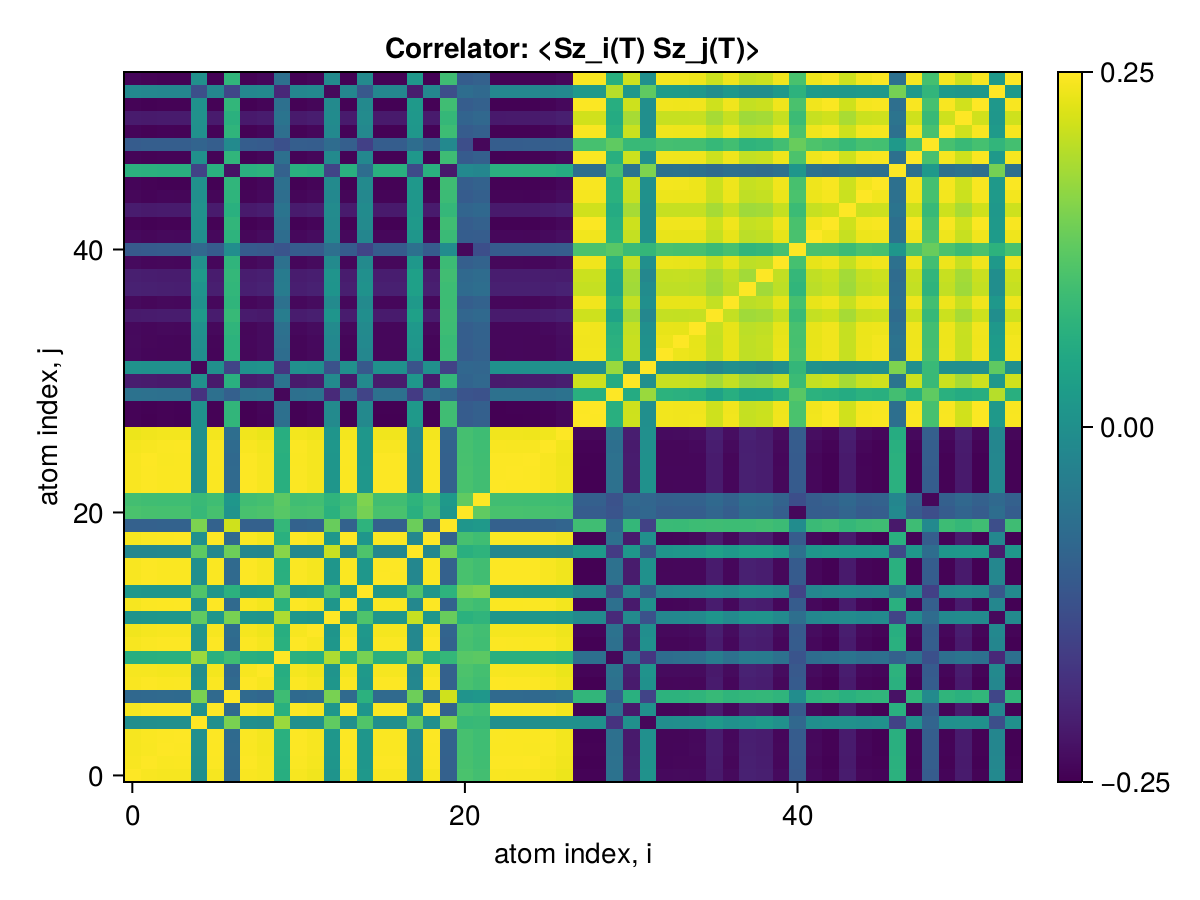

Data behind this chart, as committed beside it:
x1, x2, x3, x4, x5, x6, x7, x8, x9, x10, x11, x12, x13, x14, x15, x16, x17, x18, x19, x20, x21, x22, x23, x24
0.25, 0.2459, 0.244, 0.2445, -0.004478, 0.244, -0.08195, 0.2462, 0.2443, 0.0635, 0.2447, 0.2402, 0.009493, 0.244, 0.0168, 0.2459, 0.2459, -0.01922, 0.2439, -0.09608, 0.1076, 0.1001, 0.2462, 0.246
0.2459, 0.25, 0.2469, 0.2475, -0.002391, 0.2478, -0.07988, 0.2491, 0.2443, 0.06582, 0.2476, 0.2431, 0.01178, 0.2478, 0.01348, 0.2489, 0.2489, -0.01869, 0.2476, -0.09691, 0.1048, 0.09696, 0.2491, 0.2489
0.244, 0.2469, 0.25, 0.249, -0.0004991, 0.2486, -0.07784, 0.2473, 0.2424, 0.06779, 0.2489, 0.2447, 0.01398, 0.2486, 0.01332, 0.2469, 0.247, -0.01647, 0.2485, -0.09473, 0.1033, 0.09575, 0.2472, 0.2469
0.2445, 0.2475, 0.249, 0.25, -0.0003617, 0.2491, -0.07766, 0.2477, 0.2429, 0.06787, 0.2493, 0.2451, 0.01401, 0.2491, 0.01357, 0.2474, 0.2474, -0.0165, 0.249, -0.09476, 0.1037, 0.09613, 0.2477, 0.2474
-0.004478, -0.002391, -0.0004991, -0.0003617, 0.25, -0.0008412, 0.1497, -0.001957, -0.006395, 0.1751, -0.0005262, 0.003108, 0.128, -0.0008175, 0.1138, -0.001888, -0.00192, 0.1254, -0.000663, 0.152, 0.08555, 0.08859, -0.001981, -0.002039
0.244, 0.2478, 0.2486, 0.2491, -0.0008412, 0.25, -0.0781, 0.2473, 0.2424, 0.06737, 0.2489, 0.2446, 0.01354, 0.2494, 0.01312, 0.247, 0.2471, -0.01694, 0.2492, -0.09518, 0.1032, 0.09565, 0.2472, 0.247
-0.08195, -0.07988, -0.07784, -0.07766, 0.1497, -0.0781, 0.25, -0.07942, -0.08375, 0.09496, -0.07778, -0.07398, 0.1491, -0.07809, 0.07042, -0.07922, -0.07926, 0.1393, -0.07787, 0.2145, 0.00842, 0.01521, -0.07945, -0.07935
0.2462, 0.2491, 0.2473, 0.2477, -0.001957, 0.2473, -0.07942, 0.25, 0.2447, 0.06626, 0.2479, 0.2435, 0.01223, 0.2473, 0.01391, 0.2492, 0.2492, -0.01825, 0.2472, -0.09646, 0.1052, 0.09738, 0.2494, 0.2492
0.2443, 0.2443, 0.2424, 0.2429, -0.006395, 0.2424, -0.08375, 0.2447, 0.25, 0.0615, 0.2431, 0.2387, 0.007549, 0.2424, 0.01828, 0.2443, 0.2444, -0.02002, 0.2424, -0.0958, 0.1092, 0.1016, 0.2446, 0.2444
0.0635, 0.06582, 0.06779, 0.06787, 0.1751, 0.06737, 0.09496, 0.06626, 0.0615, 0.25, 0.06776, 0.06388, 0.1887, 0.06739, 0.1476, 0.06628, 0.06627, 0.1605, 0.06752, 0.0824, 0.1201, 0.124, 0.06622, 0.06613
0.2447, 0.2476, 0.2489, 0.2493, -0.0005262, 0.2489, -0.07778, 0.2479, 0.2431, 0.06776, 0.25, 0.2449, 0.01391, 0.2489, 0.01362, 0.2476, 0.2476, -0.01661, 0.2488, -0.09488, 0.1038, 0.09626, 0.2479, 0.2476
0.2402, 0.2431, 0.2447, 0.2451, 0.003108, 0.2446, -0.07398, 0.2435, 0.2387, 0.06388, 0.2449, 0.25, 0.01018, 0.2446, 0.01598, 0.2431, 0.2432, -0.01714, 0.2445, -0.09087, 0.106, 0.09848, 0.2434, 0.2431
0.009493, 0.01178, 0.01398, 0.01401, 0.128, 0.01354, 0.1491, 0.01223, 0.007549, 0.1887, 0.01391, 0.01018, 0.25, 0.01356, 0.1111, 0.01238, 0.01234, 0.2073, 0.01374, 0.135, 0.0687, 0.07594, 0.01218, 0.01228
0.244, 0.2478, 0.2486, 0.2491, -0.0008175, 0.2494, -0.07809, 0.2473, 0.2424, 0.06739, 0.2489, 0.2446, 0.01356, 0.25, 0.0131, 0.247, 0.2471, -0.01693, 0.2492, -0.09518, 0.1032, 0.09564, 0.2472, 0.247
0.0168, 0.01348, 0.01332, 0.01357, 0.1138, 0.01312, 0.07042, 0.01391, 0.01828, 0.1476, 0.01362, 0.01598, 0.1111, 0.0131, 0.25, 0.01398, 0.01396, 0.111, 0.01327, 0.0734, 0.1465, 0.1535, 0.01391, 0.01394
0.2459, 0.2489, 0.2469, 0.2474, -0.001888, 0.247, -0.07922, 0.2492, 0.2443, 0.06628, 0.2476, 0.2431, 0.01238, 0.247, 0.01398, 0.25, 0.2489, -0.01808, 0.2469, -0.09624, 0.1051, 0.09731, 0.2491, 0.2488
0.2459, 0.2489, 0.247, 0.2474, -0.00192, 0.2471, -0.07926, 0.2492, 0.2444, 0.06627, 0.2476, 0.2432, 0.01234, 0.2471, 0.01396, 0.2489, 0.25, -0.01812, 0.247, -0.09629, 0.1051, 0.09731, 0.2491, 0.2489
-0.01922, -0.01869, -0.01647, -0.0165, 0.1254, -0.01694, 0.1393, -0.01825, -0.02002, 0.1605, -0.01661, -0.01714, 0.2073, -0.01693, 0.111, -0.01808, -0.01812, 0.25, -0.01675, 0.1377, 0.06642, 0.07382, -0.01828, -0.01815
0.2439, 0.2476, 0.2485, 0.249, -0.000663, 0.2492, -0.07787, 0.2472, 0.2424, 0.06752, 0.2488, 0.2445, 0.01374, 0.2492, 0.01327, 0.2469, 0.247, -0.01675, 0.25, -0.09496, 0.1033, 0.09574, 0.2471, 0.2469
-0.09608, -0.09691, -0.09473, -0.09476, 0.152, -0.09518, 0.2145, -0.09646, -0.0958, 0.0824, -0.09488, -0.09087, 0.135, -0.09518, 0.0734, -0.09624, -0.09629, 0.1377, -0.09496, 0.25, 0.01163, 0.01856, -0.09648, -0.0963
0.1076, 0.1048, 0.1033, 0.1037, 0.08555, 0.1032, 0.00842, 0.1052, 0.1092, 0.1201, 0.1038, 0.106, 0.0687, 0.1032, 0.1465, 0.1051, 0.1051, 0.06642, 0.1033, 0.01163, 0.25, 0.1284, 0.1052, 0.1051
0.1001, 0.09696, 0.09575, 0.09613, 0.08859, 0.09565, 0.01521, 0.09738, 0.1016, 0.124, 0.09626, 0.09848, 0.07594, 0.09564, 0.1535, 0.09731, 0.09731, 0.07382, 0.09574, 0.01856, 0.1284, 0.25, 0.09737, 0.09734
0.2462, 0.2491, 0.2472, 0.2477, -0.001981, 0.2472, -0.07945, 0.2494, 0.2446, 0.06622, 0.2479, 0.2434, 0.01218, 0.2472, 0.01391, 0.2491, 0.2491, -0.01828, 0.2471, -0.09648, 0.1052, 0.09737, 0.25, 0.2491
0.246, 0.2489, 0.2469, 0.2474, -0.002039, 0.247, -0.07935, 0.2492, 0.2444, 0.06613, 0.2476, 0.2431, 0.01228, 0.247, 0.01394, 0.2488, 0.2489, -0.01815, 0.2469, -0.0963, 0.1051, 0.09734, 0.2491, 0.25
0.2457, 0.2495, 0.2467, 0.2473, -0.002414, 0.2476, -0.07989, 0.249, 0.2442, 0.06577, 0.2475, 0.2429, 0.01174, 0.2476, 0.01347, 0.2487, 0.2488, -0.0187, 0.2475, -0.09691, 0.1047, 0.0969, 0.2489, 0.2487
0.243, 0.2459, 0.2477, 0.248, 0.0003563, 0.2476, -0.07662, 0.2463, 0.2414, 0.06851, 0.2479, 0.2437, 0.01499, 0.2476, 0.01361, 0.2459, 0.246, -0.01543, 0.2475, -0.09364, 0.1031, 0.09574, 0.2462, 0.2459
0.237, 0.2398, 0.2416, 0.242, -0.0007181, 0.2415, -0.07043, 0.2402, 0.2354, 0.06364, 0.2418, 0.2384, 0.01061, 0.2415, 0.01522, 0.2399, 0.2399, -0.01804, 0.2414, -0.08768, 0.1021, 0.09486, 0.2401, 0.2399
-0.246, -0.2489, -0.2472, -0.2476, 0.001738, -0.2471, 0.07922, -0.2493, -0.2444, -0.06651, -0.2478, -0.2434, -0.01248, -0.2471, -0.01412, -0.2489, -0.249, 0.018, -0.2471, 0.09625, -0.1052, -0.09744, -0.2492, -0.249
-0.2458, -0.2486, -0.2469, -0.2473, 0.001799, -0.2469, 0.07926, -0.249, -0.2442, -0.06638, -0.2475, -0.2431, -0.01236, -0.2469, -0.01418, -0.2486, -0.2487, 0.01804, -0.2468, 0.09619, -0.1052, -0.09742, -0.2489, -0.2486
-0.06255, -0.06477, -0.06694, -0.06703, -0.178, -0.06652, -0.09766, -0.06521, -0.06058, -0.2409, -0.06689, -0.06298, -0.1916, -0.06655, -0.1495, -0.06524, -0.06523, -0.1632, -0.06667, -0.0852, -0.1203, -0.1242, -0.06518, -0.0651
-0.2106, -0.213, -0.2148, -0.2151, 0.0006633, -0.2147, 0.06723, -0.2134, -0.2092, -0.05833, -0.215, -0.2113, -0.01192, -0.2147, -0.01186, -0.2131, -0.2131, 0.01438, -0.2146, 0.08191, -0.0894, -0.08295, -0.2133, -0.2131
0.004264, 0.002148, 3.88280118899946e-6, -0.0001076, -0.2412, 0.0003902, -0.1491, 0.001692, 0.006177, -0.1716, 7.66685117343901e-5, -0.003824, -0.1252, 0.0003655, -0.1108, 0.001629, 0.001661, -0.1233, 0.0002151, -0.1529, -0.0841, -0.08699, 0.001717, 0.001779
-0.2378, -0.2415, -0.2422, -0.2428, -0.00394, -0.243, 0.07248, -0.2411, -0.2363, -0.07198, -0.2426, -0.2383, -0.01918, -0.243, -0.01775, -0.2408, -0.2409, 0.01119, -0.2429, 0.08943, -0.1039, -0.09675, -0.241, -0.2408
-0.2374, -0.2411, -0.242, -0.2425, -0.002599, -0.2428, 0.07211, -0.2406, -0.2358, -0.06881, -0.2423, -0.2381, -0.01635, -0.2428, -0.01534, -0.2404, -0.2404, 0.01394, -0.2426, 0.08902, -0.1012, -0.09435, -0.2405, -0.2404
-0.2377, -0.2407, -0.2387, -0.2392, 0.001936, -0.2389, 0.07674, -0.2409, -0.2362, -0.06394, -0.2394, -0.2351, -0.01177, -0.2389, -0.01339, -0.2406, -0.2406, 0.01767, -0.2388, 0.0932, -0.1015, -0.09399, -0.2408, -0.2406
-0.2155, -0.2135, -0.2119, -0.2122, 0.01882, -0.2118, 0.08669, -0.2139, -0.2165, -0.03899, -0.2124, -0.2084, 0.009781, -0.2118, -0.003037, -0.2136, -0.2136, 0.03252, -0.2117, 0.09544, -0.08687, -0.07993, -0.2139, -0.2137
-0.2376, -0.2412, -0.2386, -0.2391, 0.002228, -0.2394, 0.07713, -0.2407, -0.2361, -0.06369, -0.2393, -0.2349, -0.01147, -0.2394, -0.0131, -0.2405, -0.2405, 0.01798, -0.2393, 0.09359, -0.1013, -0.09374, -0.2407, -0.2405
-0.2046, -0.2068, -0.2086, -0.2089, 0.009508, -0.2084, 0.08007, -0.2071, -0.2034, -0.04156, -0.2087, -0.2051, 0.009222, -0.2085, 0.004079, -0.2068, -0.2068, 0.0338, -0.2083, 0.09356, -0.07657, -0.07042, -0.2071, -0.2068
-0.2086, -0.2107, -0.2126, -0.2128, 0.01992, -0.2124, 0.08279, -0.2111, -0.2074, -0.04296, -0.2127, -0.209, 0.008884, -0.2124, -2.4018395645990683e-5, -0.2108, -0.2108, 0.03398, -0.2123, 0.09762, -0.08111, -0.07394, -0.2111, -0.2108
-0.2368, -0.2404, -0.2398, -0.2403, 0.001322, -0.2406, 0.07618, -0.2399, -0.2353, -0.06466, -0.2403, -0.236, -0.01249, -0.2406, -0.01291, -0.2397, -0.2398, 0.017, -0.2405, 0.09269, -0.1005, -0.09311, -0.2399, -0.2397
-0.1102, -0.1071, -0.1054, -0.1058, -0.08339, -0.1053, -0.005288, -0.1075, -0.112, -0.1207, -0.106, -0.1078, -0.06857, -0.1053, -0.1495, -0.1074, -0.1074, -0.06549, -0.1054, -0.008586, -0.2401, -0.1314, -0.1075, -0.1075
-0.2377, -0.2414, -0.2386, -0.2392, -0.003897, -0.2395, 0.0736, -0.2409, -0.2362, -0.07177, -0.2394, -0.2349, -0.01791, -0.2395, -0.02104, -0.2406, -0.2407, 0.0121, -0.2394, 0.09007, -0.1037, -0.1046, -0.2408, -0.2406
-0.2453, -0.2481, -0.2467, -0.2471, 0.002368, -0.2466, 0.07941, -0.2485, -0.2437, -0.06572, -0.2473, -0.2429, -0.01205, -0.2466, -0.01341, -0.2481, -0.2482, 0.01828, -0.2466, 0.09638, -0.1044, -0.09665, -0.2484, -0.2482
-0.2121, -0.2148, -0.2133, -0.2136, 0.001403, -0.2132, 0.06798, -0.2152, -0.2106, -0.05778, -0.2138, -0.2099, -0.01132, -0.2132, -0.01064, -0.2149, -0.2149, 0.01553, -0.2131, 0.08331, -0.08899, -0.08226, -0.2151, -0.2149
-0.2409, -0.2447, -0.242, -0.2426, -0.00232, -0.2428, 0.07523, -0.2442, -0.2394, -0.06978, -0.2427, -0.2382, -0.0159, -0.2428, -0.01694, -0.2439, -0.244, 0.01438, -0.2427, 0.09212, -0.1051, -0.0977, -0.2441, -0.2439
-0.2431, -0.2468, -0.2477, -0.2482, 0.001403, -0.2485, 0.07845, -0.2464, -0.2416, -0.06662, -0.248, -0.2438, -0.01292, -0.2485, -0.01277, -0.2461, -0.2462, 0.01738, -0.2483, 0.09544, -0.1027, -0.09514, -0.2463, -0.2461
0.07071, 0.06857, 0.06638, 0.06634, -0.1527, 0.06679, -0.2267, 0.0681, 0.07254, -0.09682, 0.06647, 0.0626, -0.1491, 0.06678, -0.072, 0.06792, 0.06796, -0.1386, 0.06656, -0.2175, -0.015, -0.02164, 0.06814, 0.06804
-0.244, -0.2469, -0.245, -0.2455, 0.000554, -0.245, 0.07796, -0.2472, -0.2424, -0.06729, -0.2457, -0.2413, -0.01331, -0.245, -0.01586, -0.2469, -0.2469, 0.01686, -0.2449, 0.0948, -0.1071, -0.09815, -0.2472, -0.2469
-0.1061, -0.1029, -0.1011, -0.1016, -0.08978, -0.1011, -0.01148, -0.1033, -0.1076, -0.1273, -0.1017, -0.1035, -0.07499, -0.1011, -0.1561, -0.1032, -0.1032, -0.07171, -0.1012, -0.01465, -0.1322, -0.2409, -0.1033, -0.1033
-0.2433, -0.2464, -0.2443, -0.2448, -0.0007001, -0.2446, 0.07679, -0.2465, -0.2417, -0.06884, -0.245, -0.2405, -0.01489, -0.2446, -0.01651, -0.2462, -0.2463, 0.01556, -0.2445, 0.09378, -0.1057, -0.09819, -0.2465, -0.2462
-0.2132, -0.2158, -0.2141, -0.2145, 0.001323, -0.214, 0.06843, -0.2162, -0.2116, -0.05744, -0.2147, -0.2108, -0.01052, -0.214, -0.01125, -0.2159, -0.2159, 0.01615, -0.214, 0.08379, -0.09007, -0.08336, -0.2162, -0.2159
-0.2453, -0.2482, -0.2463, -0.2468, 0.00284, -0.2463, 0.07993, -0.2485, -0.2438, -0.06534, -0.247, -0.2425, -0.01161, -0.2463, -0.01347, -0.2482, -0.2482, 0.01866, -0.2462, 0.09685, -0.1046, -0.09678, -0.2485, -0.2482
-0.01542, -0.01769, -0.01991, -0.01993, -0.1302, -0.01946, -0.1454, -0.01814, -0.01349, -0.1933, -0.01983, -0.01596, -0.2384, -0.01948, -0.1125, -0.01828, -0.01825, -0.2114, -0.01965, -0.1324, -0.07256, -0.07979, -0.01809, -0.01818
-0.2431, -0.2469, -0.2477, -0.2482, 0.0009662, -0.2485, 0.07812, -0.2464, -0.2416, -0.06666, -0.248, -0.2439, -0.01293, -0.2486, -0.01319, -0.2461, -0.2462, 0.01716, -0.2484, 0.09509, -0.1032, -0.09563, -0.2463, -0.2461
